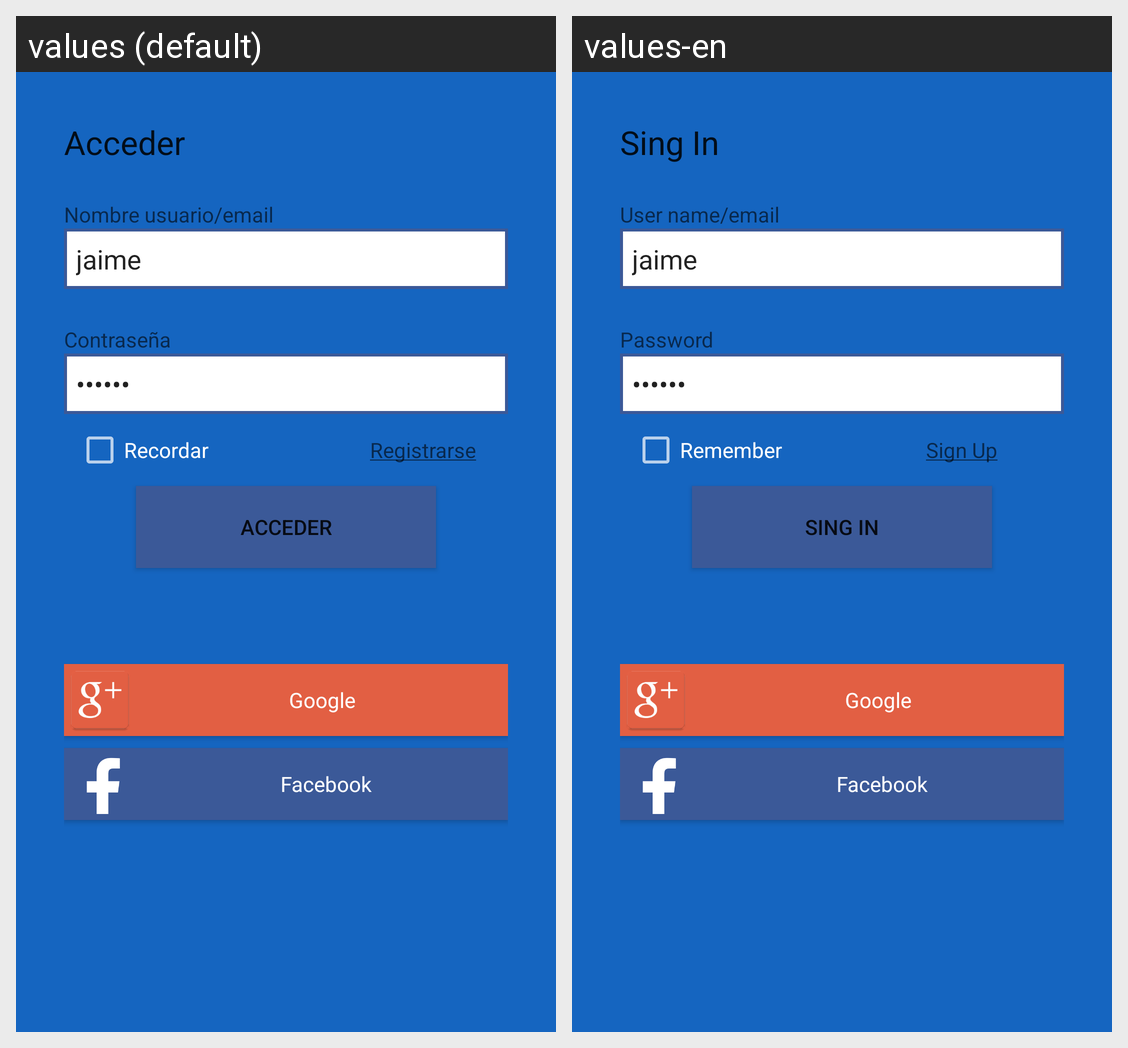

The same Android screen rendered under two of its app's locales, left to right. List the strings drawn on it with the default value and each locale's translation.
Android screen res/layout/activity_login.xml rendered under 2 locales, left to right: values (default), values-en. Device: Nexus 5 (rendered at 1080×1920; each locale shown at half size, 540×960, under a caption strip naming it); theme AppTheme.
Strings drawn on this screen, with the default value and each locale's value (text and hints the layout hard-codes, and strings that could not be matched under every locale, appear in the picture but are not listed):

txv_singIn
  values: Acceder
  values-en: Sing In

txv_user
  values: Nombre usuario/email
  values-en: User name/email

txv_password
  values: Contraseña
  values-en: Password

cb_remember
  values: Recordar
  values-en: Remember

txv_signup
  values: Registrarse
  values-en: Sign Up

btn_googleSignIn
  values: Google
  values-en: Google  [not translated; the default value is used]

btn_facebookSignIn
  values:     Facebook
  values-en:     Facebook  [not translated; the default value is used]
